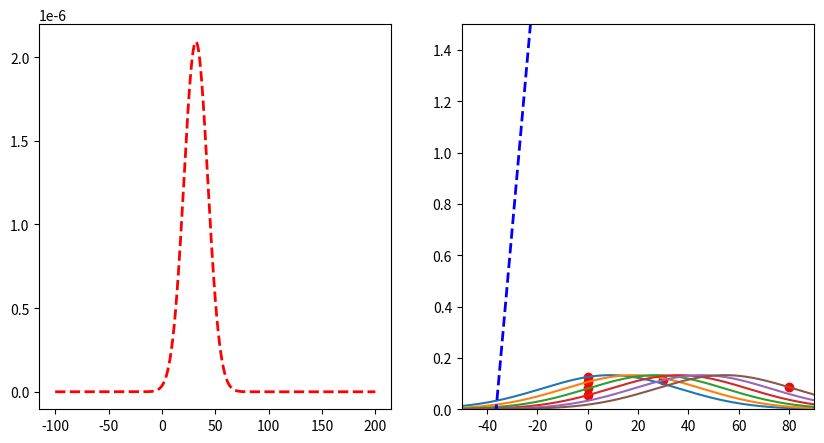

The matplotlib source for this figure:
import matplotlib.pyplot as plt
import numpy as np

# create two subplots
fig, (ax1, ax2) = plt.subplots(1, 2, figsize=(10, 5))

datapoints = [(0.10, 5), (0.15, 6), (0.20, 7), (0.25, 8), (30, 9), (80, 10)]
parameters = [0.11, 4]
y1 = None
x = np.arange(-100, 200, 0.1)

# limit ax2 y axis
ax2.set_ylim([0, 1.5])
ax2.set_xlim([-50, 90])


# function to transform x to y using parameters
def f(x, parameters):
    return parameters[0] * x + parameters[1]


for i, (x_, y_) in enumerate(datapoints):
    print("Predicted: ", f(x_, parameters), "Actual: ", y_)
    # plot vertical line that goes from (x_, 0) to (x_, y_)
    # ax2.plot([x_, x_], [0, f(x_, parameters)], "g--", linewidth=2)
    y = 1 / (3 * np.sqrt(2 * np.pi)) * np.exp(-((y_ - f(x, parameters)) ** 2) / (2 * 3**2))
    if y1 is None:
        y1 = y
    else:
        y1 *= y
    # if i == 2:
    ax2.plot(x, y)
    # plot point in red
    ax2.scatter(x_, 1 / (3 * np.sqrt(2 * np.pi)) * np.exp(-((y_ - f(x_, parameters)) ** 2) / (2 * 3**2)), color="red")

# plot
# get product of all gaussians

# plot line with parameters
ax2.plot(x, f(x, parameters), "b--", linewidth=2)

ax1.plot(x, y1, "r--", linewidth=2)

# plot scatterplot of datapoints in ax2
ax2.scatter([x[0] for x in datapoints], [x[1] for x in datapoints])

# get x of max y
max_x = x[np.argmax(y1)]
print("Max x: ", max_x)
print("Mean of datapoints: ", np.mean([x[0] for x in datapoints]))


plt.show()
